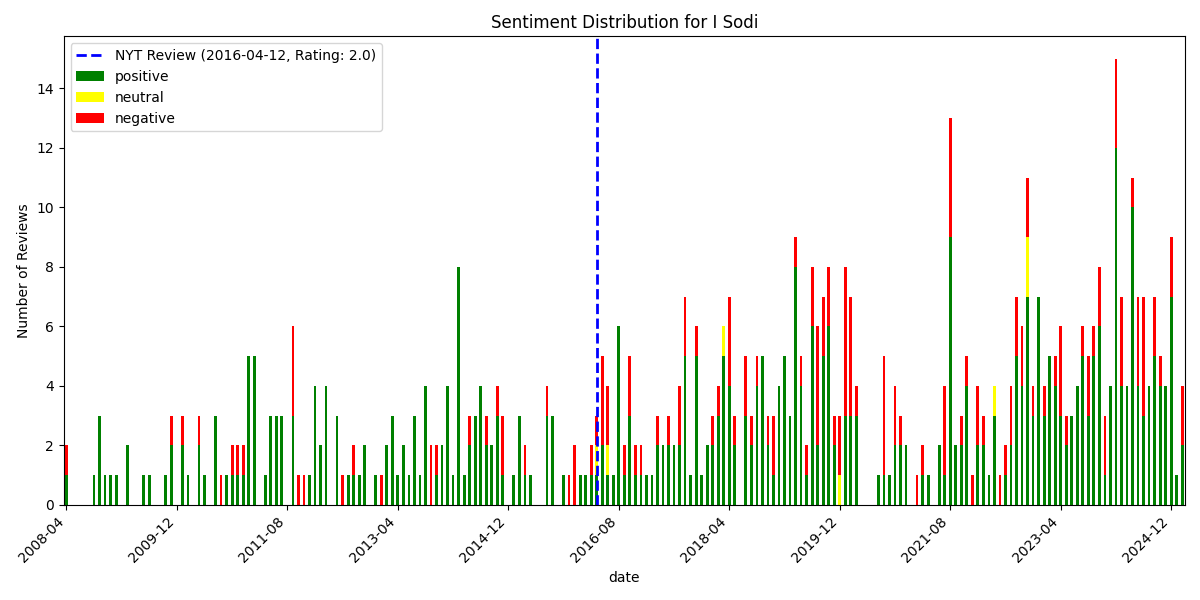

Data behind this chart, as committed beside it:
, date, rating, review_text, is_elite, useful_count, funny_count, cool_count, user_name, language, sentiment_scores, sentiment_compound, sentiment_pos, sentiment_neg, sentiment_neu, sentiment
610, 2008-04-23 15:14:56+00:00, 2, I wanted this place to be good. I really…, False, 5, 0, 0, Lisa F., en, {'neg': 0.152, 'neu': 0.757, 'pos': 0.09…, -0.9804, 0.091, 0.152, 0.757, negative
609, 2008-04-29 20:27:29+00:00, 4, I do love my cookie-cutter porn shops an…, False, 3, 3, 3, Mark L., en, {'neg': 0.039, 'neu': 0.817, 'pos': 0.14…, 0.9892, 0.144, 0.039, 0.817, positive
608, 2008-09-11 19:53:19+00:00, 4, I really loved this excellent low-key ne…, False, 1, 0, 0, Ian F., en, {'neg': 0.059, 'neu': 0.598, 'pos': 0.34…, 0.9938, 0.343, 0.059, 0.598, positive
607, 2008-10-07 02:50:46+00:00, 5, Really now. Christopher street has taken…, False, 2, 0, 1, Jennifer N., en, {'neg': 0.02, 'neu': 0.754, 'pos': 0.226…, 0.9964, 0.226, 0.02, 0.754, positive
606, 2008-10-28 02:47:35+00:00, 4, My GF has the patience of a saint--espec…, False, 1, 1, 2, Deborah S., en, {'neg': 0.014, 'neu': 0.767, 'pos': 0.21…, 0.9844, 0.219, 0.014, 0.767, positive
605, 2008-10-28 16:26:49+00:00, 5, Rita Sodi is a tall, athletic Florentine…, False, 3, 0, 1, Kevin K., en, {'neg': 0.052, 'neu': 0.798, 'pos': 0.15…, 0.9973, 0.15, 0.052, 0.798, positive
604, 2008-11-21 21:14:16+00:00, 4, Love this place! It's cozy and has a lov…, False, 1, 0, 0, Jennifer L., en, {'neg': 0.047, 'neu': 0.709, 'pos': 0.24…, 0.9888, 0.245, 0.047, 0.709, positive
603, 2008-12-30 05:30:29+00:00, 4, Great service, delicious food, nice wine…, True, 0, 1, 0, Pamela K., en, {'neg': 0.064, 'neu': 0.654, 'pos': 0.28…, 0.9804, 0.282, 0.064, 0.654, positive
602, 2009-01-12 16:35:06+00:00, 3, I went to I Sodi with a friend who'd rea…, False, 2, 0, 1, Fabio P., en, {'neg': 0.024, 'neu': 0.719, 'pos': 0.25…, 0.9932, 0.257, 0.024, 0.719, positive
601, 2009-03-04 21:42:25+00:00, 2, More like I SO SO.  This place is overra…, False, 4, 0, 0, Cindy L., en, {'neg': 0.155, 'neu': 0.636, 'pos': 0.20…, 0.3818, 0.209, 0.155, 0.636, positive
600, 2009-03-04 21:46:44+00:00, 2, I had pretty high expectations for this …, False, 3, 0, 0, S G., en, {'neg': 0.084, 'neu': 0.791, 'pos': 0.12…, 0.7699, 0.125, 0.084, 0.791, positive
599, 2009-06-17 13:37:31+00:00, 3, Very friendly staff, welcoming.  Nice ro…, False, 0, 0, 0, David J., en, {'neg': 0.069, 'neu': 0.588, 'pos': 0.34…, 0.9955, 0.343, 0.069, 0.588, positive
598, 2009-07-21 00:20:34+00:00, 4, This place hits the sweet spot for me.  …, False, 1, 0, 1, Amanda R., en, {'neg': 0.0, 'neu': 0.469, 'pos': 0.531,…, 0.9747, 0.531, 0.0, 0.469, positive
597, 2009-10-11 00:19:04+00:00, 4, great food best mozz and tomato I ever h…, False, 0, 0, 0, Anthony F., en, {'neg': 0.073, 'neu': 0.512, 'pos': 0.41…, 0.9623, 0.415, 0.073, 0.512, positive
596, 2009-11-06 14:40:50+00:00, 5, This is not an ordinary Italian restaura…, False, 1, 0, 0, George M., en, {'neg': 0.048, 'neu': 0.685, 'pos': 0.26…, 0.985, 0.267, 0.048, 0.685, positive
595, 2009-11-07 03:48:01+00:00, 1, The owner's attitude is basically "who g…, False, 7, 0, 0, David H., en, {'neg': 0.116, 'neu': 0.877, 'pos': 0.00…, -0.9525, 0.007, 0.116, 0.877, negative
594, 2009-11-10 17:17:14+00:00, 5, I Sodi is without doubt the best Italian…, False, 0, 0, 0, Hillary S., en, {'neg': 0.052, 'neu': 0.788, 'pos': 0.15…, 0.9596, 0.159, 0.052, 0.788, positive
593, 2010-01-23 20:19:46+00:00, 3, Special but nothing special?  Lovely wai…, False, 1, 0, 0, Talia R., en, {'neg': 0.22, 'neu': 0.592, 'pos': 0.188…, -0.6066, 0.188, 0.22, 0.592, negative
592, 2010-01-27 18:35:35+00:00, 3, My boss took us here for the annual holi…, False, 1, 0, 0, Evelyn L., en, {'neg': 0.126, 'neu': 0.723, 'pos': 0.15…, 0.761, 0.151, 0.126, 0.723, positive
591, 2010-01-30 20:15:51+00:00, 4, Went here last night for dinner with the…, False, 0, 0, 0, Nita P., en, {'neg': 0.066, 'neu': 0.715, 'pos': 0.21…, 0.9814, 0.219, 0.066, 0.715, positive
590, 2010-02-24 01:52:17+00:00, 4, Came here one night at the recommendatio…, False, 0, 0, 0, Mark S., en, {'neg': 0.038, 'neu': 0.755, 'pos': 0.20…, 0.9982, 0.206, 0.038, 0.755, positive
589, 2010-04-09 01:40:07+00:00, 2, This restaurant is kind of in the middle…, False, 2, 0, 0, Kathy W., en, {'neg': 0.163, 'neu': 0.69, 'pos': 0.148…, -0.3616, 0.148, 0.163, 0.69, negative
588, 2010-04-16 14:13:09+00:00, 4, Ah-maaay-zing food! Came here without re…, False, 1, 1, 1, Zhanna P., en, {'neg': 0.024, 'neu': 0.766, 'pos': 0.21…, 0.9924, 0.21, 0.024, 0.766, positive
587, 2010-04-22 00:18:52+00:00, 4, Great spot to sit at the bar, enjoy a gl…, False, 0, 0, 0, Rebecca C., en, {'neg': 0.02, 'neu': 0.696, 'pos': 0.284…, 0.9524, 0.284, 0.02, 0.696, positive
586, 2010-05-16 12:52:52+00:00, 4, Went back recently and had much better s…, False, 2, 0, 1, Albert C., en, {'neg': 0.0, 'neu': 0.766, 'pos': 0.234,…, 0.9593, 0.234, 0.0, 0.766, positive
585, 2010-07-19 22:08:27+00:00, 4, My experience at iSodi was quite the adv…, True, 0, 0, 3, Alison C., en, {'neg': 0.037, 'neu': 0.741, 'pos': 0.22…, 0.999, 0.222, 0.037, 0.741, positive
584, 2010-07-27 12:46:30+00:00, 5, I had the privilege of being invited to …, False, 0, 0, 0, Jill D., en, {'neg': 0.0, 'neu': 0.754, 'pos': 0.246,…, 0.9911, 0.246, 0.0, 0.754, positive
583, 2010-07-28 22:49:39+00:00, 4, Pleasantly surprised with this place. Qu…, False, 0, 0, 0, Karen S., en, {'neg': 0.124, 'neu': 0.582, 'pos': 0.29…, 0.8053, 0.294, 0.124, 0.582, positive
582, 2010-08-06 15:46:04+00:00, 5, The first time I went to I Sodi I though…, False, 0, 1, 0, Craig S., en, {'neg': 0.167, 'neu': 0.676, 'pos': 0.15…, -0.7195, 0.157, 0.167, 0.676, negative
581, 2010-09-22 18:59:14+00:00, 4, Two words: Artichoke lasagna. It is ridi…, False, 0, 0, 0, Alex A., en, {'neg': 0.096, 'neu': 0.484, 'pos': 0.42…, 0.9568, 0.42, 0.096, 0.484, positive
580, 2010-10-06 15:05:05+00:00, 4, Despite its unfortunate location on one …, False, 2, 1, 0, Ryan F., en, {'neg': 0.053, 'neu': 0.755, 'pos': 0.19…, 0.9874, 0.192, 0.053, 0.755, positive
579, 2010-10-26 03:13:18+00:00, 1, I took a friend to I Sodi tonight.  It w…, False, 8, 0, 1, lisa r., en, {'neg': 0.181, 'neu': 0.725, 'pos': 0.09…, -0.9552, 0.094, 0.181, 0.725, negative
578, 2010-11-09 21:18:58+00:00, 3, We decided on i Sodi after the rave revi…, False, 0, 1, 0, T K., en, {'neg': 0.196, 'neu': 0.725, 'pos': 0.07…, -0.9107, 0.079, 0.196, 0.725, negative
577, 2010-11-29 21:04:48+00:00, 4, Great Restaurant.......having said this …, False, 1, 0, 1, George B., en, {'neg': 0.105, 'neu': 0.738, 'pos': 0.15…, 0.8122, 0.157, 0.105, 0.738, positive
576, 2010-12-06 01:18:53+00:00, 2, They indicated the wait would be over an…, False, 0, 0, 0, Anna L., en, {'neg': 0.08, 'neu': 0.724, 'pos': 0.196…, 0.8732, 0.196, 0.08, 0.724, positive
575, 2010-12-29 23:16:37+00:00, 3, The greatest olive oil I've ever had.  G…, False, 1, 0, 0, Greg W., en, {'neg': 0.336, 'neu': 0.565, 'pos': 0.09…, -0.9168, 0.099, 0.336, 0.565, negative
574, 2011-01-01 23:53:32+00:00, 4, Three friends and I just had a new years…, False, 0, 0, 0, Tom W., en, {'neg': 0.0, 'neu': 0.769, 'pos': 0.231,…, 0.9516, 0.231, 0.0, 0.769, positive
573, 2011-01-15 01:34:07+00:00, 3, Extremely popular italian restaurant in …, False, 0, 0, 0, Aurelien L., en, {'neg': 0.21, 'neu': 0.454, 'pos': 0.336…, 0.9263, 0.336, 0.21, 0.454, positive
572, 2011-01-17 19:35:47+00:00, 4, Incredible wine list and wonderful barte…, False, 0, 0, 0, Theresa O., en, {'neg': 0.0, 'neu': 0.872, 'pos': 0.128,…, 0.3291, 0.128, 0.0, 0.872, positive
571, 2011-01-18 14:05:48+00:00, 5, Quaint restaurant,very homey, great oliv…, False, 0, 0, 0, Daniel R., en, {'neg': 0.0, 'neu': 0.385, 'pos': 0.615,…, 0.9371, 0.615, 0.0, 0.385, positive
570, 2011-01-27 19:14:47+00:00, 4, I realized on my 2nd visit that EVERYTHI…, False, 0, 0, 0, Mike B., en, {'neg': 0.018, 'neu': 0.755, 'pos': 0.22…, 0.9775, 0.228, 0.018, 0.755, positive
569, 2011-02-08 16:19:07+00:00, 5, I'm a pasta junkie, and I Sodi's is supe…, False, 0, 0, 0, Risha L., en, {'neg': 0.024, 'neu': 0.74, 'pos': 0.235…, 0.9833, 0.235, 0.024, 0.74, positive
568, 2011-02-09 05:40:56+00:00, 2, Two stars for our nice waitress, plentif…, False, 2, 0, 0, JaShin T., en, {'neg': 0.03, 'neu': 0.883, 'pos': 0.087…, 0.9575, 0.087, 0.03, 0.883, positive
567, 2011-02-09 16:57:37+00:00, 5, if it is possible... it just keeps getti…, False, 0, 0, 0, monte b., en, {'neg': 0.0, 'neu': 0.542, 'pos': 0.458,…, 0.9158, 0.458, 0.0, 0.542, positive
566, 2011-02-14 00:31:22+00:00, 4, Small gem. Handsome bar. Very good pasta…, False, 0, 0, 0, GEORGE E., en, {'neg': 0.11, 'neu': 0.275, 'pos': 0.615…, 0.9604, 0.615, 0.11, 0.275, positive
565, 2011-02-26 04:19:57+00:00, 5, We came here for a belated Valentine's d…, False, 0, 0, 0, Sarah R., en, {'neg': 0.0, 'neu': 0.703, 'pos': 0.297,…, 0.9967, 0.297, 0.0, 0.703, positive
564, 2011-04-14 01:01:51+00:00, 5, Stopped by this restaurant at a friend's…, False, 0, 0, 0, Karen D., en, {'neg': 0.01, 'neu': 0.581, 'pos': 0.409…, 0.9966, 0.409, 0.01, 0.581, positive
563, 2011-05-27 13:12:50+00:00, 4, We had an 8pm reservation, but were told…, False, 0, 0, 0, Karl H., en, {'neg': 0.051, 'neu': 0.782, 'pos': 0.16…, 0.9786, 0.166, 0.051, 0.782, positive
562, 2011-05-28 02:08:30+00:00, 4, I Sodi is a comforting, neighborhood-y, …, False, 1, 0, 1, Kimberly B., en, {'neg': 0.018, 'neu': 0.699, 'pos': 0.28…, 0.9982, 0.284, 0.018, 0.699, positive
561, 2011-05-30 10:34:36+00:00, 4, This place hides in plain sight in the w…, False, 0, 0, 0, Marlon A., en, {'neg': 0.092, 'neu': 0.589, 'pos': 0.31…, 0.9923, 0.318, 0.092, 0.589, positive
560, 2011-06-02 10:31:45+00:00, 4, Great food and service.  The artichoke s…, False, 0, 0, 0, Chris S., en, {'neg': 0.0, 'neu': 0.586, 'pos': 0.414,…, 0.9801, 0.414, 0.0, 0.586, positive
559, 2011-06-20 15:09:21+00:00, 5, My favorite Italian restaurant.  Just pe…, False, 0, 0, 0, Matt R., en, {'neg': 0.0, 'neu': 0.642, 'pos': 0.358,…, 0.7717, 0.358, 0.0, 0.642, positive
558, 2011-06-24 03:23:03+00:00, 5, I live on Christopher street and walk by…, False, 0, 1, 0, Emily T., en, {'neg': 0.108, 'neu': 0.802, 'pos': 0.09…, 0.5522, 0.09, 0.108, 0.802, positive
557, 2011-07-02 02:45:30+00:00, 5, My family and I love love love this rest…, False, 0, 0, 0, E L., en, {'neg': 0.053, 'neu': 0.62, 'pos': 0.328…, 0.9847, 0.328, 0.053, 0.62, positive
556, 2011-07-22 16:03:08+00:00, 1, While the food was fantastic, it was the…, False, 1, 0, 0, Rachel C., en, {'neg': 0.089, 'neu': 0.745, 'pos': 0.16…, 0.9155, 0.166, 0.089, 0.745, positive
555, 2011-07-25 04:54:25+00:00, 4, I came here for a nice dinner with a fri…, False, 0, 0, 1, yanwen j., en, {'neg': 0.082, 'neu': 0.702, 'pos': 0.21…, 0.9888, 0.216, 0.082, 0.702, positive
554, 2011-09-04 01:01:52+00:00, 5, We had the most delightful evening. Welc…, False, 0, 0, 0, Alida L., en, {'neg': 0.0, 'neu': 0.692, 'pos': 0.308,…, 0.9641, 0.308, 0.0, 0.692, positive
553, 2011-09-11 03:22:52+00:00, 5, I love I Sodi! My boyfriend and I live a…, False, 0, 0, 0, Victoria L., en, {'neg': 0.075, 'neu': 0.679, 'pos': 0.24…, 0.9589, 0.246, 0.075, 0.679, positive
552, 2011-09-12 19:16:53+00:00, 4, Came here early (6:30pm) on a Sunday for…, False, 1, 0, 0, Frank T., en, {'neg': 0.198, 'neu': 0.658, 'pos': 0.14…, -0.9851, 0.143, 0.198, 0.658, negative
551, 2011-09-14 12:49:10+00:00, 1, VERY disappointing.  A friend who loves …, False, 2, 0, 0, Joe M., en, {'neg': 0.262, 'neu': 0.588, 'pos': 0.15…, -0.9756, 0.15, 0.262, 0.588, negative
... 551 more rows
